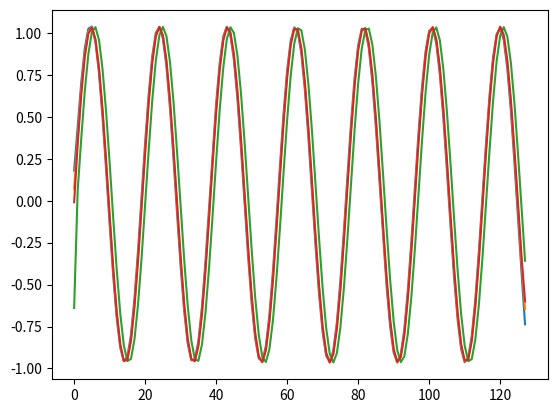

Recreate this plot in Python.
# %%
import numpy as np


class AudioGenerator:

    def __init__(self, coord, fs, num_samples):
        self.fs = fs
        self.num_samples = num_samples # Number of samples to read
        
        sound_speed  = 1491.24 # m/s
        
        # Delay matrix builder
        self.phi = np.deg2rad(np.arange(0,181)).reshape(1,181)
        self.theta = np.deg2rad(np.arange(0, 181)).reshape(181,1)

        spherical_coords = np.concatenate( 
                                    (
                                        [-np.cos(self.theta)*np.sin(self.phi)],
                                        [np.sin(self.theta)*np.sin(self.phi)],
                                        [np.ones(self.theta.shape)*np.cos(self.phi)]
                                    )
                                )

        delays = np.array(
                        [np.dot(coord, spherical_coords[...,i]) 
                        for i in range(spherical_coords.shape[-1])]
                    )/sound_speed  # Shape (phi.shape, hydrophone_number, theta.shape)	

        # Frequency delays
        # Shape (hydrophone_number, theta.shape, phi.shape)	
        deltas = np.moveaxis(delays, 0, -1) 

        # Shape (num_samples // 2, hydrophone_number, theta.shape, phi.shape)	
        self.freq_delays = np.array([np.exp(2j * np.pi * fs * deltas * k / num_samples) 
                            for k in range(num_samples // 2)]) 	
    
    def create_sine_wave(self, f=5000) -> np.ndarray:
        """
        Creates a sine wave with 'num_samples' points with the given frequency
        """
        t = self.num_samples / self.fs # duration of signal (in seconds)
        samples = np.linspace(0, t, self.num_samples, endpoint=False)
        signal = np.sin(2 * np.pi * f * samples)
        return signal

    def shift_signal(self, sine_wave: np.ndarray, azimuth: int, elevation: int) -> np.ndarray:
        """
        Shifts the signal given the azimuth and elevation angles
        """
        signal = np.fft.fft(sine_wave, axis = 0)[:self.num_samples // 2, :]
        shifted_signal_f = signal * self.freq_delays[:, :, azimuth, elevation] 
        shifted_signal = np.fft.ifft(shifted_signal_f, axis=0).real
        return shifted_signal

    def create_signals(self, azimuth: int, elevation: int, f=5000) -> np.ndarray:
        sine_wave = self.create_sine_wave(f)
        sine_waves = np.array([sine_wave for i in range(4)]).T
        shifted_signal = self.shift_signal(sine_waves, azimuth, elevation)
        return shifted_signal

if __name__ == "__main__":
    import matplotlib.pyplot as plt

    distance_x = (19.051e-3)/2  # Distance between hydrophones in m
    distance_y = (18.37e-3)/2

    coord = np.array(([-distance_x, -8.41e-3, -distance_y],
                    [distance_x, 0, -distance_y],
                    [distance_x, -8.64e-3, distance_y],
                    [-distance_x, -0.07e-3, distance_y]
                ))

    a = AudioGenerator(coord, 192000, 256)
    shifted_signal = a.create_signals(60, 120)
    plt.plot(shifted_signal)
# %%
